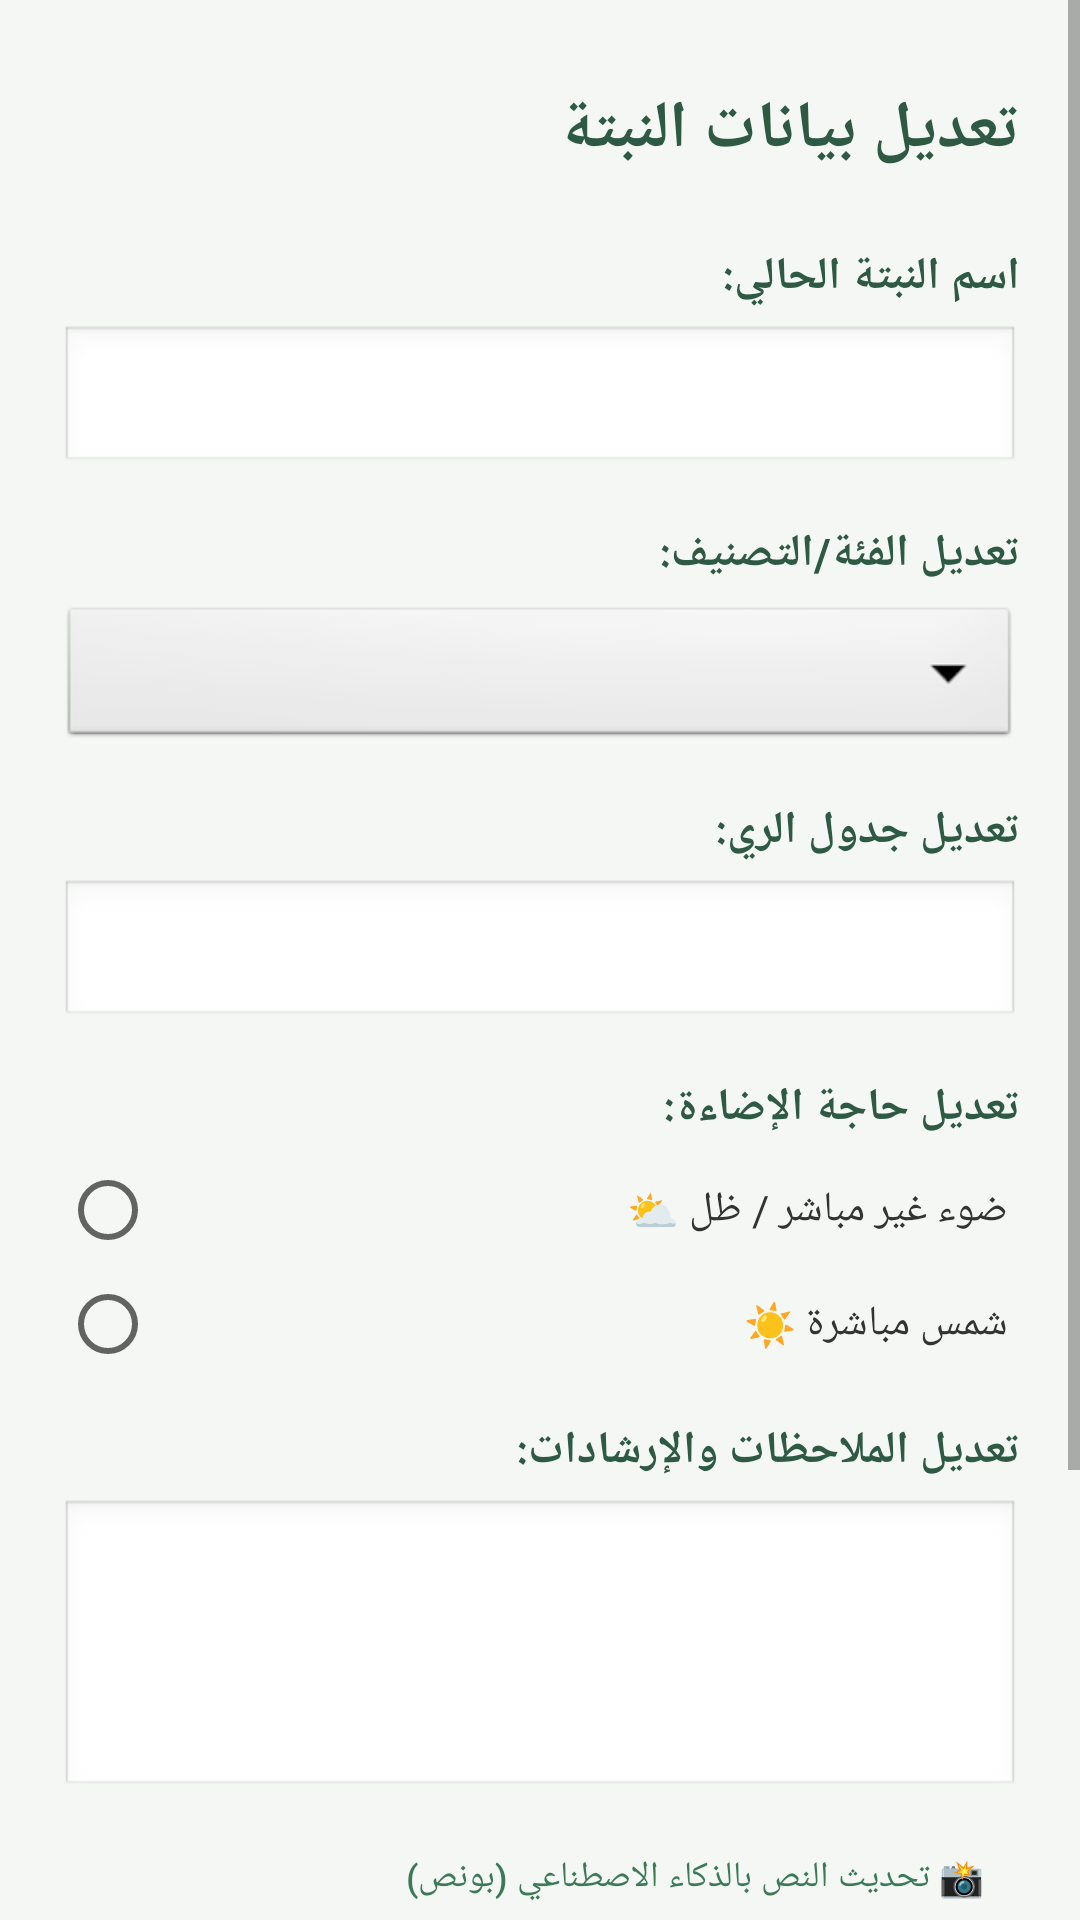

Produce the Android XML layout that renders to this screen, including the resource entries it uses.
<!-- AndroidManifest.xml: application theme Theme.AppCompat.Light.NoActionBar -->
<!-- res/layout/activity_edit_plant.xml -->
<?xml version="1.0" encoding="utf-8"?>
<androidx.coordinatorlayout.widget.CoordinatorLayout
    xmlns:android="http://schemas.android.com/apk/res/android"
    xmlns:app="http://schemas.android.com/apk/res-auto"
    android:layout_width="match_parent"
    android:layout_height="match_parent"
    android:background="#F4F7F4">

    <ScrollView
        android:layout_width="match_parent"
        android:layout_height="match_parent"
        android:fillViewport="true">

        <LinearLayout
            android:layout_width="match_parent"
            android:layout_height="wrap_content"
            android:orientation="vertical"
            android:padding="20dp">

            <TextView
                android:layout_width="match_parent"
                android:layout_height="wrap_content"
                android:text="تعديل بيانات النبتة"
                android:textColor="#2E5A44"
                android:textSize="22sp"
                android:textStyle="bold"
                android:gravity="right"
                android:layout_marginTop="8dp"
                android:layout_marginBottom="24dp" />

            <TextView
                android:layout_width="match_parent"
                android:layout_height="wrap_content"
                android:text="اسم النبتة الحالي:"
                android:textColor="#2E5A44"
                android:textStyle="bold"
                android:textSize="15sp"
                android:gravity="right"
                android:layout_marginBottom="6dp" />

            <EditText
                android:id="@+id/etEditPlantName"
                android:layout_width="match_parent"
                android:layout_height="50dp"
                android:background="@android:drawable/edit_text"
                android:paddingRight="12dp"
                android:paddingLeft="12dp"
                android:inputType="textPersonName"
                android:gravity="right|center_vertical"
                android:layout_marginBottom="16dp"/>

            <TextView
                android:layout_width="match_parent"
                android:layout_height="wrap_content"
                android:text="تعديل الفئة/التصنيف:"
                android:textColor="#2E5A44"
                android:textStyle="bold"
                android:textSize="15sp"
                android:gravity="right"
                android:layout_marginBottom="6dp" />

            <Spinner
                android:id="@+id/spEditPlantCategory"
                android:layout_width="match_parent"
                android:layout_height="50dp"
                android:background="@android:drawable/btn_dropdown"
                android:layout_marginBottom="16dp" />

            <TextView
                android:layout_width="match_parent"
                android:layout_height="wrap_content"
                android:text="تعديل جدول الري:"
                android:textColor="#2E5A44"
                android:textStyle="bold"
                android:textSize="15sp"
                android:gravity="right"
                android:layout_marginBottom="6dp" />

            <EditText
                android:id="@+id/etEditWaterSchedule"
                android:layout_width="match_parent"
                android:layout_height="50dp"
                android:background="@android:drawable/edit_text"
                android:paddingRight="12dp"
                android:paddingLeft="12dp"
                android:inputType="text"
                android:gravity="right|center_vertical"
                android:layout_marginBottom="16dp"/>

            <TextView
                android:layout_width="match_parent"
                android:layout_height="wrap_content"
                android:text="تعديل حاجة الإضاءة:"
                android:textColor="#2E5A44"
                android:textStyle="bold"
                android:textSize="15sp"
                android:gravity="right"
                android:layout_marginBottom="8dp" />

            <RadioGroup
                android:id="@+id/rgEditSunlight"
                android:layout_width="match_parent"
                android:layout_height="wrap_content"
                android:orientation="vertical"
                android:layout_marginBottom="16dp">

                <RadioButton
                    android:id="@+id/rbEditSunIndirect"
                    android:layout_width="match_parent"
                    android:layout_height="wrap_content"
                    android:text="ضوء غير مباشر / ظل ⛅"
                    android:textColor="#333333"
                    android:textSize="14sp"
                    android:layout_marginBottom="6dp"
                    android:layout_marginRight="4dp"
                    android:layout_gravity="right"
                    android:gravity="right|center_vertical" />

                <RadioButton
                    android:id="@+id/rbEditSunDirect"
                    android:layout_width="match_parent"
                    android:layout_height="wrap_content"
                    android:text="شمس مباشرة ☀️"
                    android:textColor="#333333"
                    android:textSize="14sp"
                    android:layout_marginRight="4dp"
                    android:layout_gravity="right"
                    android:gravity="right|center_vertical" />
            </RadioGroup>

            <TextView
                android:layout_width="match_parent"
                android:layout_height="wrap_content"
                android:text="تعديل الملاحظات والإرشادات:"
                android:textColor="#2E5A44"
                android:textStyle="bold"
                android:textSize="15sp"
                android:gravity="right"
                android:layout_marginBottom="6dp" />

            <EditText
                android:id="@+id/etEditPlantNotes"
                android:layout_width="match_parent"
                android:layout_height="100dp"
                android:background="@android:drawable/edit_text"
                android:padding="12dp"
                android:gravity="right|top"
                android:inputType="textMultiLine"
                android:layout_marginBottom="6dp"/>

            <Button
                android:id="@+id/btnEditScanOCR"
                android:layout_width="wrap_content"
                android:layout_height="40dp"
                android:text="📸 تحديث النص بالذكاء الاصطناعي (بونص)"
                android:backgroundTint="#E8F1EC"
                android:textColor="#3B7A57"
                android:textSize="12sp"
                android:layout_gravity="right"
                android:layout_marginBottom="28dp"
                style="?android:attr/borderlessButtonStyle"/>

            <Button
                android:id="@+id/btnUpdatePlant"
                android:layout_width="match_parent"
                android:layout_height="55dp"
                android:text="🆙 حفظ وتعديل البيانات"
                android:backgroundTint="#3B7A57"
                android:textColor="@android:color/white"
                android:textStyle="bold"
                android:layout_marginBottom="12dp" />

            <Button
                android:id="@+id/btnCancelEdit"
                android:layout_width="match_parent"
                android:layout_height="55dp"
                android:text="❌ إلغاء التعديل والتراجع"
                android:backgroundTint="#FFFFFF"
                android:textColor="#A32A2A"
                app:strokeColor="#A32A2A"
                app:strokeWidth="1dp"
                android:layout_marginBottom="20dp" />

        </LinearLayout>
    </ScrollView>
</androidx.coordinatorlayout.widget.CoordinatorLayout>
<!-- resources referenced by this layout -->
<resources>

</resources>
